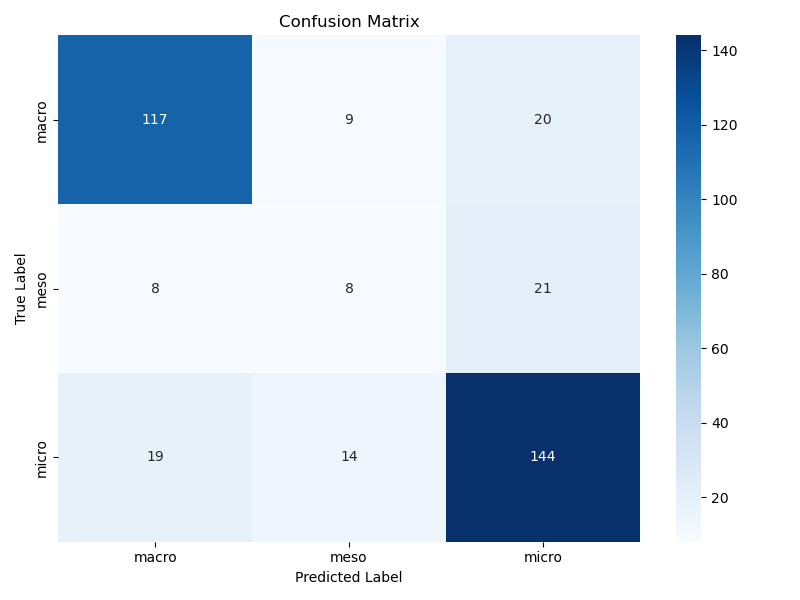

The data file committed next to this chart (first rows):
, pred_macro, pred_meso, pred_micro
true_macro, 117, 9, 20
true_meso, 8, 8, 21
true_micro, 19, 14, 144
